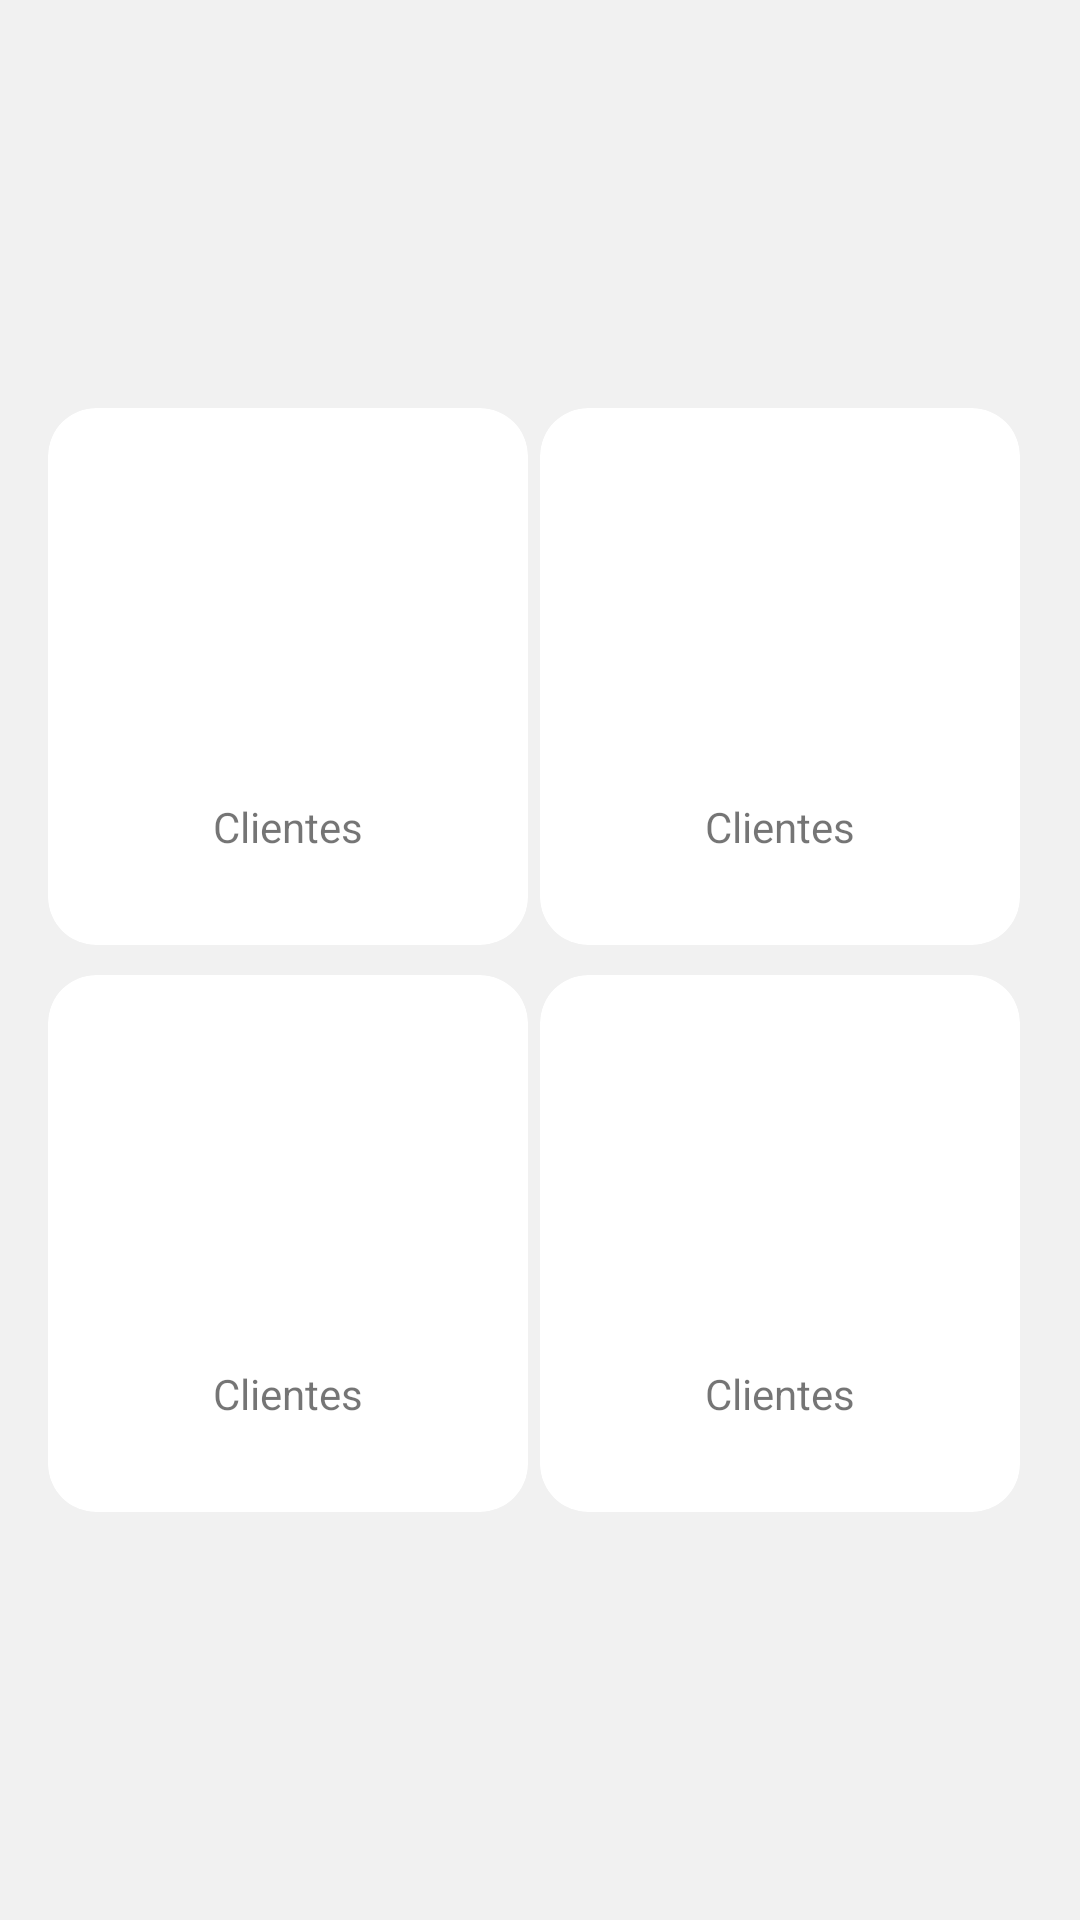

Android layout source for this screen:
<!-- AndroidManifest.xml: application theme Theme.MyApplication -->
<!-- res/layout/fragment_menu.xml -->
<?xml version="1.0" encoding="utf-8"?>
<androidx.constraintlayout.widget.ConstraintLayout xmlns:android="http://schemas.android.com/apk/res/android"
    xmlns:app="http://schemas.android.com/apk/res-auto"
    xmlns:tools="http://schemas.android.com/tools"
    android:layout_width="match_parent"
    android:layout_height="match_parent"
    android:background="#F1F1F1"
    android:paddingHorizontal="16dp"
    tools:context=".presentation.ui.fragment.MenuFragment">

    <LinearLayout
        android:id="@+id/linearOne"
        android:layout_width="wrap_content"
        android:layout_height="match_parent"
        android:gravity="center"
        android:orientation="vertical"
        app:layout_constraintStart_toStartOf="parent"
        app:layout_constraintTop_toTopOf="parent">

        <include
            android:id="@+id/btnClient"
            layout="@layout/item_card"
            android:layout_width="wrap_content"
            android:layout_height="wrap_content"
            android:layout_marginBottom="10dp" />

        <include
            android:id="@+id/btnSummary"
            layout="@layout/item_card"
            android:layout_width="wrap_content"
            android:layout_height="wrap_content" />

    </LinearLayout>

    <LinearLayout
        android:id="@+id/linearTwo"
        android:layout_width="wrap_content"
        android:layout_height="match_parent"
        android:gravity="center"
        android:orientation="vertical"
        app:layout_constraintEnd_toEndOf="parent"
        app:layout_constraintStart_toEndOf="@id/linearOne"
        app:layout_constraintTop_toTopOf="parent">

        <include
            android:id="@+id/btnPedido"
            layout="@layout/item_card"
            android:layout_width="wrap_content"
            android:layout_height="wrap_content"
            android:layout_marginBottom="10dp" />

        <include
            android:id="@+id/btnSettings"
            layout="@layout/item_card"
            android:layout_width="wrap_content"
            android:layout_height="wrap_content" />

    </LinearLayout>

</androidx.constraintlayout.widget.ConstraintLayout>
<!-- res/layout/item_card.xml (included above) -->
<?xml version="1.0" encoding="utf-8"?>
<com.google.android.material.card.MaterialCardView xmlns:android="http://schemas.android.com/apk/res/android"
    xmlns:app="http://schemas.android.com/apk/res-auto"
    xmlns:tools="http://schemas.android.com/tools"
    android:id="@+id/card"
    android:layout_width="wrap_content"
    android:layout_height="wrap_content"
    android:elevation="8dp"
    android:padding="16dp"
    app:cardBackgroundColor="@color/background_card"
    app:cardCornerRadius="16dp"
    app:layout_constraintStart_toStartOf="parent"
    app:layout_constraintTop_toTopOf="parent">

    <LinearLayout
        android:layout_width="wrap_content"
        android:layout_height="wrap_content"
        android:layout_margin="30dp"
        android:gravity="center"
        android:orientation="vertical">

        <ImageView
            android:id="@+id/imgButton"
            android:layout_width="100dp"
            android:layout_height="100dp"
            tools:src="@drawable/ic_maxima_pessoas" />

        <androidx.appcompat.widget.AppCompatTextView
            android:id="@+id/tvButton"
            android:layout_width="100dp"
            android:gravity="center"
            android:layout_height="wrap_content"
            tools:text="Clientes"/>

    </LinearLayout>

</com.google.android.material.card.MaterialCardView>
<!-- resources referenced by this layout -->
<resources>
  <color name="background_card">@color/white</color>
  <style name="Theme.MyApplication" parent="Theme.MaterialComponents.DayNight.NoActionBar">
          
          <item name="colorPrimary">@color/purple_500</item>
          <item name="colorPrimaryVariant">@color/purple_700</item>
          <item name="colorOnPrimary">@color/white</item>
          
          <item name="colorSecondary">@color/teal_200</item>
          <item name="colorSecondaryVariant">@color/teal_700</item>
          <item name="colorOnSecondary">@color/black</item>
          
          <item name="android:statusBarColor" tools:targetApi="l">#00386C</item>
          
          <item name="fontFamily">@font/santral_bold</item>
      </style>
  <color name="white">#FFFFFFFF</color>
  <color name="purple_500">#FF6200EE</color>
  <color name="purple_700">#FF3700B3</color>
  <color name="teal_200">#FF03DAC5</color>
  <color name="teal_700">#FF018786</color>
  <color name="black">#FF000000</color>
</resources>
